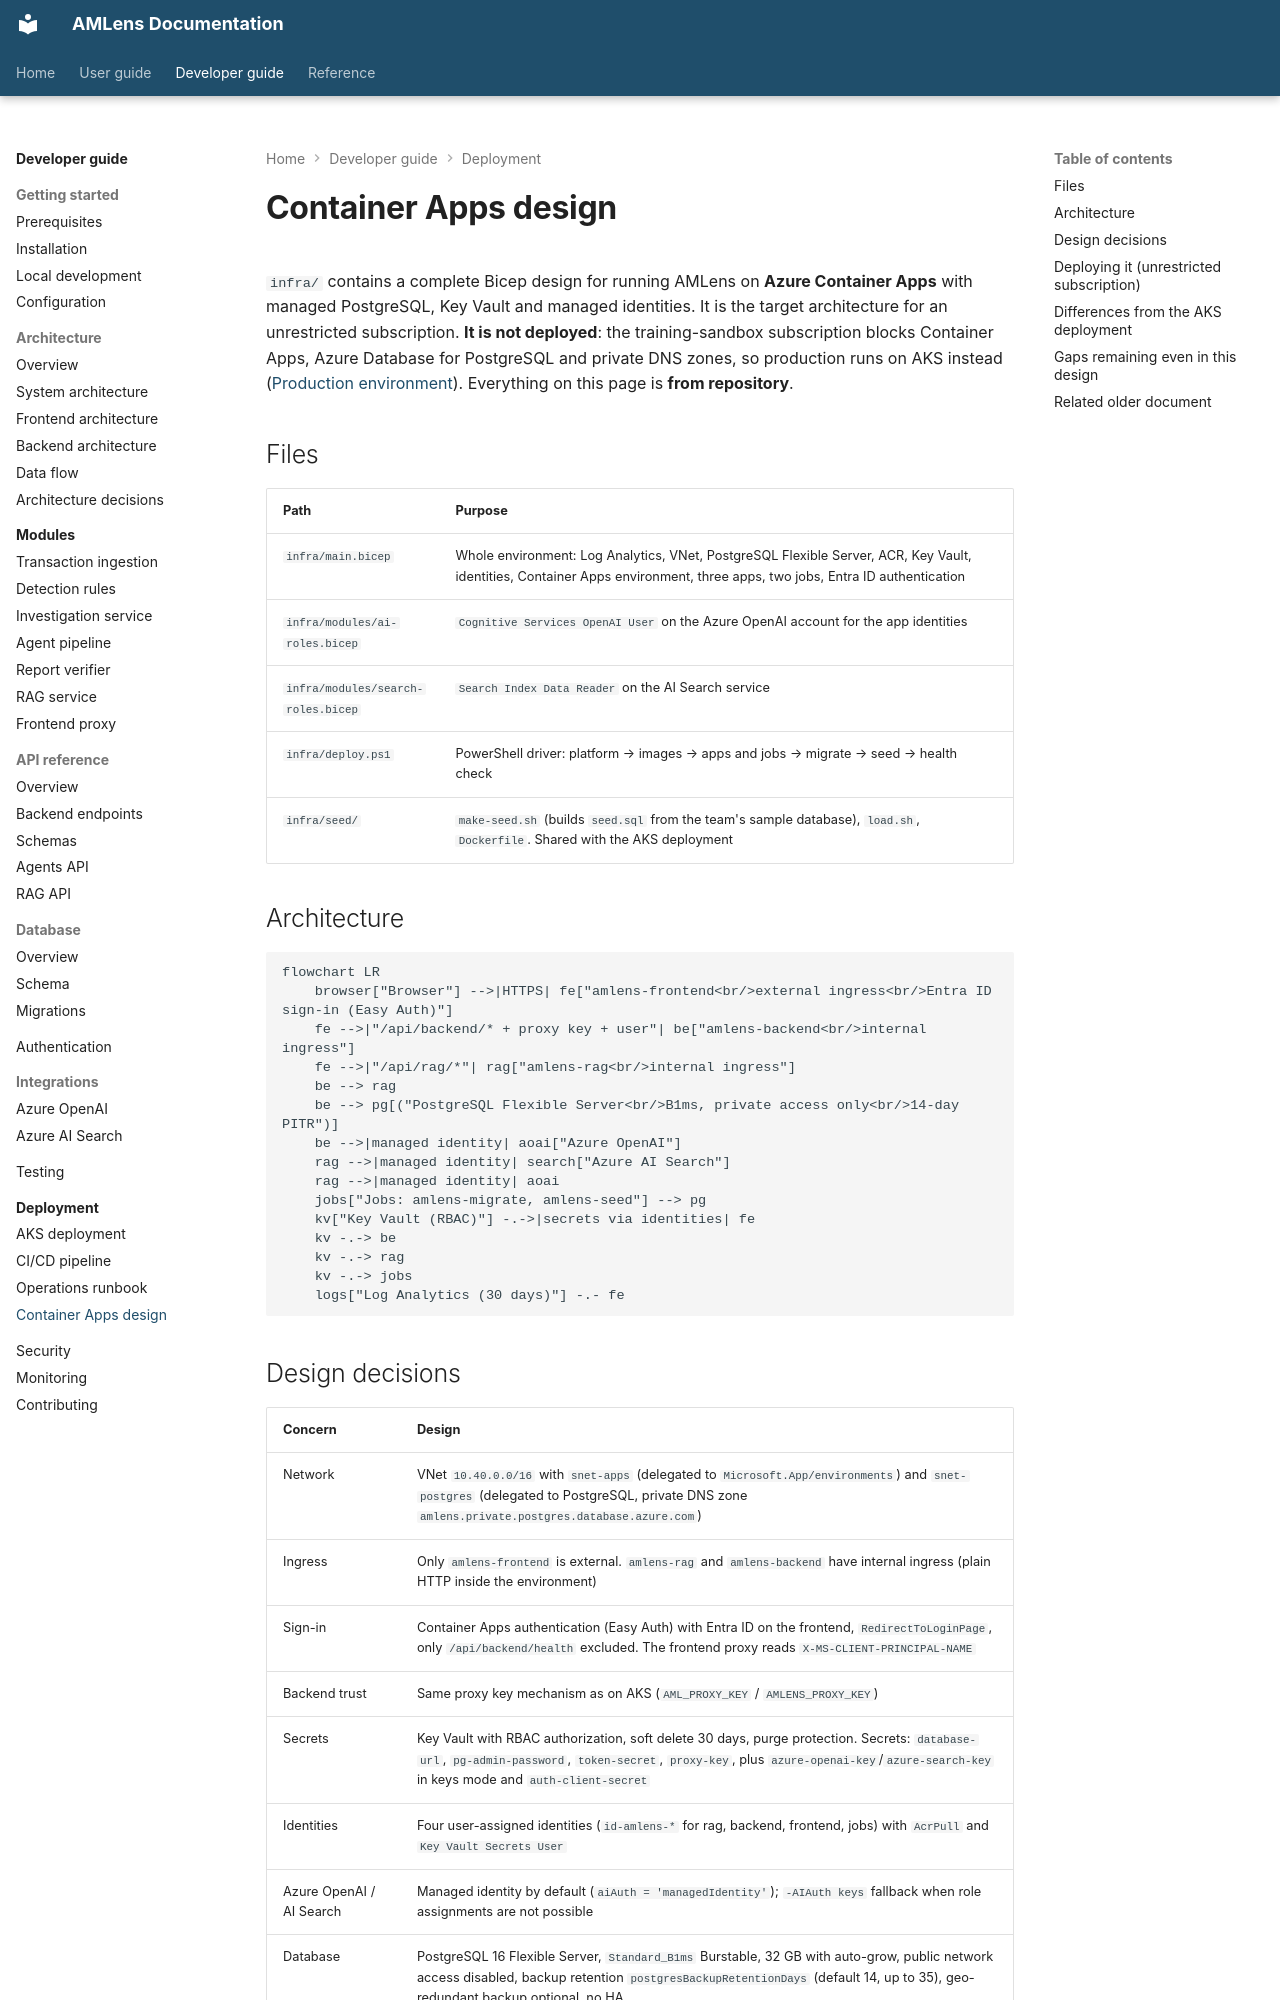

repository: silvrfur/AMLens · page: developer-guide/deployment/container-apps-design/index.html · generator: mkdocs

---
audience: developer
---

# Container Apps design

`infra/` contains a complete Bicep design for running AMLens on **Azure Container Apps** with
managed PostgreSQL, Key Vault and managed identities. It is the target architecture for an
unrestricted subscription. **It is not deployed**: the training-sandbox subscription blocks
Container Apps, Azure Database for PostgreSQL and private DNS zones, so production runs on AKS
instead ([Production environment](index.md)). Everything on this page is **from repository**.

## Files

| Path | Purpose |
|---|---|
| `infra/main.bicep` | Whole environment: Log Analytics, VNet, PostgreSQL Flexible Server, ACR, Key Vault, identities, Container Apps environment, three apps, two jobs, Entra ID authentication |
| `infra/modules/ai-roles.bicep` | `Cognitive Services OpenAI User` on the Azure OpenAI account for the app identities |
| `infra/modules/search-roles.bicep` | `Search Index Data Reader` on the AI Search service |
| `infra/deploy.ps1` | PowerShell driver: platform → images → apps and jobs → migrate → seed → health check |
| `infra/seed/` | `make-seed.sh` (builds `seed.sql` from the team's sample database), `load.sh`, `Dockerfile`. Shared with the AKS deployment |

## Architecture

```mermaid
flowchart LR
    browser["Browser"] -->|HTTPS| fe["amlens-frontend<br/>external ingress<br/>Entra ID sign-in (Easy Auth)"]
    fe -->|"/api/backend/* + proxy key + user"| be["amlens-backend<br/>internal ingress"]
    fe -->|"/api/rag/*"| rag["amlens-rag<br/>internal ingress"]
    be --> rag
    be --> pg[("PostgreSQL Flexible Server<br/>B1ms, private access only<br/>14-day PITR")]
    be -->|managed identity| aoai["Azure OpenAI"]
    rag -->|managed identity| search["Azure AI Search"]
    rag -->|managed identity| aoai
    jobs["Jobs: amlens-migrate, amlens-seed"] --> pg
    kv["Key Vault (RBAC)"] -.->|secrets via identities| fe
    kv -.-> be
    kv -.-> rag
    kv -.-> jobs
    logs["Log Analytics (30 days)"] -.- fe
```
